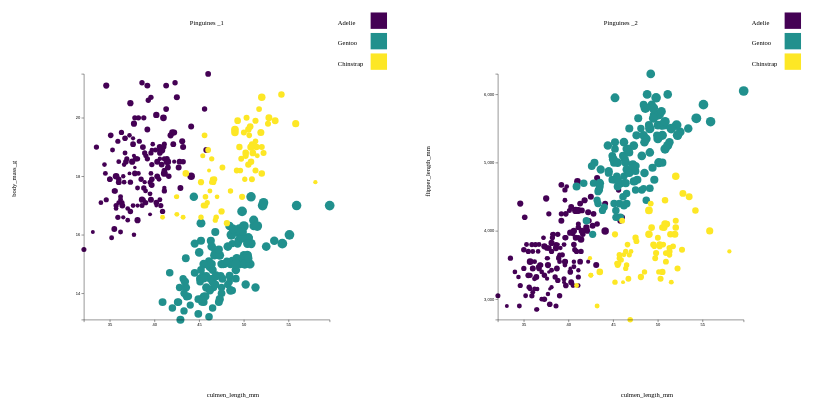
D3 v7 page, settled after 360 driven frames (6 s of simulated time); the page loaded 1 data file(s).



    d3.tsv("./data/palmer_penguin_species.tsv")
        .then(
        function (data){
            let species = ['Adelie','Gentoo','Chinstrap']
            let classic_colors = [ "#440154", "#21908dff", "#fde725ff"]
            let color = d3.scaleOrdinal()
                .domain(species)
                .range(classic_colors)


            let formatted_data1 = d3.map(data,function (d){
                return {
                    x: d.culmen_length_mm,
                    y: d.culmen_depth_mm,
                    r: d.flipper_length_mm,
                    c: color(d.species)
                }
            })



            let formatted_data2 = d3.map(data,function (d){
                return {
                    x: d.culmen_length_mm,
                    y: d.body_mass_g,
                    r: d.flipper_length_mm,
                    c: color(d.species)
                }
            })


            scatter_plot(formatted_data1,"#figure1",
                title="Pinguines _1",
                xLabel="culmen_length_mm",
                yLabel="body_mass_g",
                legend=species,
                legendcolors=classic_colors,
                margin=200
            )

            scatter_plot(formatted_data2,"#figure2",
                title="Pinguines _2",
                xLabel="culmen_length_mm",
                yLabel="flipper_length_mm",
                legend=species,
                legendcolors=classic_colors,
                margin=200
            )
        }
    )

// ── js/scatter_plot.js
function scatter_plot(data,
                                 ax,
                                 title="",
                                 xLabel="",
                                 yLabel="",
                                 legend=[],
                                 legendcolors=[],
                                 margin = 100)
{
    let xScale= d3.scaleLinear().domain(d3.extent(data,function (d){return d.x}))
                                .range([margin,1000-margin])
    let yScale= d3.scaleLinear().domain(d3.extent(data,function (d){return d.y})).range([1000-margin,margin])
    let rScale= d3.scaleLinear().domain(d3.extent(data,function (d){return d.r})).range([4,12])
    let axis = d3.select(`${ax}`)

    let markers = axis.selectAll('.markers')
        .data(data)
        .enter()
        .append('g')
        .attr('transform', function(d) {
            return `translate(${xScale(d.x)}, ${yScale(d.y)})`})
        .append('circle')
        .attr("class",function (d,i){
                    return `cls_${i}`})
        .attr("r",function (d){return rScale(d.r)})
        .attr("fill",function (d){return d.c})
        .on("mouseenter",function (){
            let class_name = d3.select(this).attr('class')
            console.log(class_name)
            d3.select(`.${class_name}`).classed("selected",true)
        })
        .on("mouseleave",function (){
            let class_name = d3.select(this).attr('class')
            setTimeout(
                d=>{d3.select(`.${class_name}`).classed("selected",false)},
                1000)

        })

    // x and y Axis function
    let x_axis = d3.axisBottom(xScale).ticks(4)

    let y_axis = d3.axisLeft(yScale).ticks(4)
    //X Axis
    axis.append("g").attr("class","axis")
        .attr("transform", `translate(${0},${1000-margin})`)
        .call(x_axis)
    // Y Axis
    axis.append("g").attr("class","axis")
        .attr("transform", `translate(${margin},${0})`)
        .call(y_axis)
    // Labels
    axis.append("g").attr("class","label")
        .attr("transform", `translate(${500},${1000-10})`)
        .append("text")
        .attr("class","label")
        .text(xLabel)

    axis.append("g")
        .attr("transform", `translate(${35},${500}) rotate(270)`)
        .append("text")
        .attr("class","label")
        .text(yLabel)
    // Title
    axis.append('text')
        .attr('x',500)
        .attr('y',80)
        .attr("text-anchor","middle")
        .text(title)
        .attr("class","title")

    // legend
    if (legend.length>0){
        legend.forEach(
            function (d,i){
            let space = 50
            let lgnd = axis.append("g").attr('transform',`translate(${900},${i*50 + space})`);
            lgnd.append('rect').attr('width',function (d){return 40})
                               .attr('height',function (d){return 40})
                               .attr('fill',function (d){
                                   return legendcolors[i]
                               })
                .attr("class",d)
            lgnd.append('text').attr("class","legend").attr("dx","-80").attr("dy","30").text(d)

        })
    }




}

### data: data/palmer_penguin_species.tsv
species	island	culmen_length_mm	culmen_depth_mm	flipper_length_mm	body_mass_g	gender
Adelie	Torgersen	39.1	18.7	181	3750	MALE
Adelie	Torgersen	39.5	17.4	186	3800	FEMALE
Adelie	Torgersen	40.3	18	195	3250	FEMALE
Adelie	Torgersen	36.7	19.3	193	3450	FEMALE
Adelie	Torgersen	39.3	20.6	190	3650	MALE
Adelie	Torgersen	38.9	17.8	181	3625	FEMALE
Adelie	Torgersen	39.2	19.6	195	4675	MALE
Adelie	Torgersen	41.1	17.6	182	3200	FEMALE
Adelie	Torgersen	38.6	21.2	191	3800	MALE
Adelie	Torgersen	34.6	21.1	198	4400	MALE
Adelie	Torgersen	36.6	17.8	185	3700	FEMALE
Adelie	Torgersen	38.7	19	195	3450	FEMALE
Adelie	Torgersen	42.5	20.7	197	4500	MALE
Adelie	Torgersen	34.4	18.4	184	3325	FEMALE
Adelie	Torgersen	46	21.5	194	4200	MALE
Adelie	Biscoe	37.8	18.3	174	3400	FEMALE
Adelie	Biscoe	37.7	18.7	180	3600	MALE
Adelie	Biscoe	35.9	19.2	189	3800	FEMALE
Adelie	Biscoe	38.2	18.1	185	3950	MALE
Adelie	Biscoe	38.8	17.2	180	3800	MALE
Adelie	Biscoe	35.3	18.9	187	3800	FEMALE
Adelie	Biscoe	40.6	18.6	183	3550	MALE
Adelie	Biscoe	40.5	17.9	187	3200	FEMALE
Adelie	Biscoe	37.9	18.6	172	3150	FEMALE
Adelie	Biscoe	40.5	18.9	180	3950	MALE
Adelie	Dream	39.5	16.7	178	3250	FEMALE
Adelie	Dream	37.2	18.1	178	3900	MALE
Adelie	Dream	39.5	17.8	188	3300	FEMALE
Adelie	Dream	40.9	18.9	184	3900	MALE
Adelie	Dream	36.4	17	195	3325	FEMALE
Adelie	Dream	39.2	21.1	196	4150	MALE
Adelie	Dream	38.8	20	190	3950	MALE
Adelie	Dream	42.2	18.5	180	3550	FEMALE
Adelie	Dream	37.6	19.3	181	3300	FEMALE
Adelie	Dream	39.8	19.1	184	4650	MALE
Adelie	Dream	36.5	18	182	3150	FEMALE
Adelie	Dream	40.8	18.4	195	3900	MALE
Adelie	Dream	36	18.5	186	3100	FEMALE
Adelie	Dream	44.1	19.7	196	4400	MALE
Adelie	Dream	37	16.9	185	3000	FEMALE
Adelie	Dream	39.6	18.8	190	4600	MALE
Adelie	Dream	41.1	19	182	3425	MALE
Adelie	Dream	36	17.9	190	3450	FEMALE
Adelie	Dream	42.3	21.2	191	4150	MALE
Adelie	Biscoe	39.6	17.7	186	3500	FEMALE
Adelie	Biscoe	40.1	18.9	188	4300	MALE
Adelie	Biscoe	35	17.9	190	3450	FEMALE
Adelie	Biscoe	42	19.5	200	4050	MALE
Adelie	Biscoe	34.5	18.1	187	2900	FEMALE
Adelie	Biscoe	41.4	18.6	191	3700	MALE
Adelie	Biscoe	39	17.5	186	3550	FEMALE
Adelie	Biscoe	40.6	18.8	193	3800	MALE
Adelie	Biscoe	36.5	16.6	181	2850	FEMALE
Adelie	Biscoe	37.6	19.1	194	3750	MALE
Adelie	Biscoe	35.7	16.9	185	3150	FEMALE
Adelie	Biscoe	41.3	21.1	195	4400	MALE
Adelie	Biscoe	37.6	17	185	3600	FEMALE
Adelie	Biscoe	41.1	18.2	192	4050	MALE
Adelie	Biscoe	36.4	17.1	184	2850	FEMALE
Adelie	Biscoe	41.6	18	192	3950	MALE
... 275 more rows